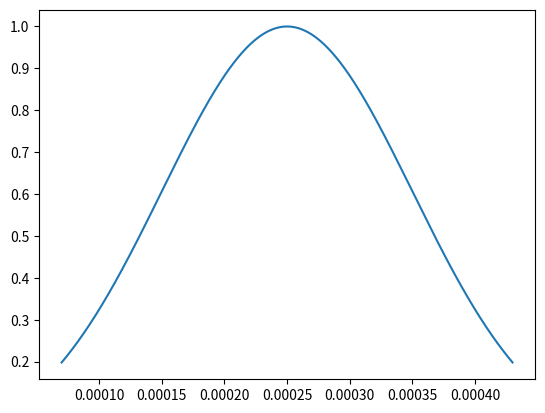

Reproduce this figure in Python.
import numpy as np
from scipy.interpolate import PchipInterpolator

#Constant Calculations
param = {
    'rho_PM': 1000,
    'rho_cryst': 1500,
    'delta_H_cryst': 0,
    'c_p_PM': 4186,
    'U_PM_TM': 9.2450442e2,
    'rho_TM': 1000,
    'c_p_TM': 4186,
    'kv': np.pi/6,
    'U_TM_env': 8.2731443e0,
    # 'L': 22,
    'L': 24,
    'd_iPM': 3.18e-3,
    'd_aPM': 4.76e-3,
    'D_iTM': 1.5e-2,
    'D_aTM': 1.9e-2,
    'p_out': 1.01325e5,
    'eta_l': 0.6527 / 1000,    # Viscosity of water [Pa·s]
    'sigma_l': 0.06984,        # Surface tension water
}

param['A_TM_env'] = np.pi*param['D_aTM']*param['L']
param['A_TM_cross'] = np.pi*(param['D_aTM']**2 - param['D_iTM']**2)/4
param['A_PM_cross'] = (np.pi*param['d_iPM']**2)/4

MC_param = {
    'G': 0,
    'B': 0,
    'beta': 0,
    # 'beta_0': 2e4,
    'beta_0': 2e4*0,
    'beta_1': 1,
    'beta_2': 1,
    'Dil': 0,
    'domain': [0.7e-4, 4.3e-4],
    'coordinate': 'L',
    'mu_distribution': 2.5e-4,
    'sigma_distribution': 1e-4,
}

MC_param['n_init'] = lambda x: 1 * np.exp(-((x - MC_param['mu_distribution']) ** 2) / (2 * MC_param['sigma_distribution'] ** 2))

# bounds for inputs
bounds = {
    'mf_PM': [10/60/1000/1000*param['rho_PM'], 50/60/1000/1000*param['rho_PM']],
    'mf_TM': [50/60/1000/1000*param['rho_TM'], 1000/60/1000/1000*param['rho_TM']],
    'Q_g': [10/60/1000/1000, 50/60/1000/1000],
    'w_crystal': [0.001, 0.01],
    # 'mf_PM': [5/60/1000/1000*param['rho_PM'], 20/60/1000/1000*param['rho_PM']],
    # 'mf_TM': [2/60/60, 9/60/60],
    # 'Q_g': [5/60/1000/1000, 20/60/1000/1000],
    # 'T_PM_in': [40+273.15, 50+273.15],
    # 'w_crystal': [0.001, 0.001],
}

controller_param = {
    'dt': 5,
    'n_horizon': 10,
}

default_inputs = {
    'c_in': 0.19,
    'T_PM_in': 273.15 + 50,
    'T_TM_in': 273.15 + 50,
    'mf_PM': 20/60/1000,
    'mf_TM': 600/60/1000,
    'Q_g': 20/60/1000/1000,
    'w_crystal': 0.01,
}


def initialize_init_function(x_points, y_points):
    """
    Initialize a smooth interpolation function that passes through given points
    without oscillations. Uses monotonic cubic interpolation.

    Parameters:
    x_points (array-like): x-coordinates of data points
    y_points (array-like): y-coordinates of data points
    """

    # Convert inputs to numpy arrays
    x_cum = np.array(x_points)
    y_cum = np.array(y_points)

    # compute density from cumulative y
    x = x_cum[1:]
    y = y_cum[1:] - y_cum[:-1]

    # get domain
    first_nonzero = np.nonzero(y)[0][0]
    last_nonzero = len(y) - 1 - np.nonzero(y[::-1])[0][0]

    domain = [x[first_nonzero-1], x[last_nonzero+1]]

    # Check if inputs are valid
    if len(x) != len(y):
        raise ValueError("x_points and y_points must have the same length")
    if len(x) < 2:
        raise ValueError("At least two points are required for interpolation")
    if not np.all(np.diff(x) > 0):
        raise ValueError("x_points must be strictly increasing")

    # Create the PCHIP interpolator
    init_function = PchipInterpolator(x, y)

    # Add bound checking wrapper to prevent extrapolation
    x_min, x_max = x[0], x[-1]
    original_function = init_function

    def bounded_function(x_eval):
        """Wrapper function that handles out-of-bounds inputs"""
        x_eval = np.asarray(x_eval)
        y_eval = np.zeros_like(x_eval, dtype=float)

        # Handle scalar and array inputs
        if np.isscalar(x_eval):
            if x_eval < x_min:
                return y[0]
            elif x_eval > x_max:
                return y[-1]
            else:
                return float(original_function(x_eval))
        else:
            # Vector input
            mask_low = x_eval < x_min
            mask_high = x_eval > x_max
            mask_valid = ~(mask_low | mask_high)

            y_eval[mask_low] = y[0]
            y_eval[mask_high] = y[-1]
            y_eval[mask_valid] = original_function(x_eval[mask_valid])

            return y_eval

    init_function = bounded_function

    # Test the function with the input points to verify interpolation
    test_values = init_function(x)
    max_error = np.max(np.abs(test_values - y))
    if max_error > 1e-10:
        raise RuntimeError(f"Interpolation error too large: {max_error}")

    return init_function, domain


def slug_length(Roh_l, v_s, eta_l, d_sfc, sigma_l, epsilon_0):
    # fitted parameters
    c1 = 1.969
    c2 = -1.102
    c3 = -0.035
    c4 = -0.176
    c5 = -0.0605

    Re = Roh_l * v_s * d_sfc / (eta_l)
    Ca = (eta_l * v_s) / sigma_l

    L_s = d_sfc * (c1 * (1 - epsilon_0) ** c2 * epsilon_0 ** c3 * Re ** c4 * Ca ** c5)
    L_g = L_s * (1 - epsilon_0) / epsilon_0
    L_UC = L_s + L_g
    return L_s, L_g, L_UC

if __name__ == '__main__':
    # plot initial distribution over domain to check if it is correct
    import matplotlib.pyplot as plt
    x = np.linspace(MC_param['domain'][0], MC_param['domain'][1], 1001)
    plt.plot(x, MC_param['n_init'](x))
    plt.show()